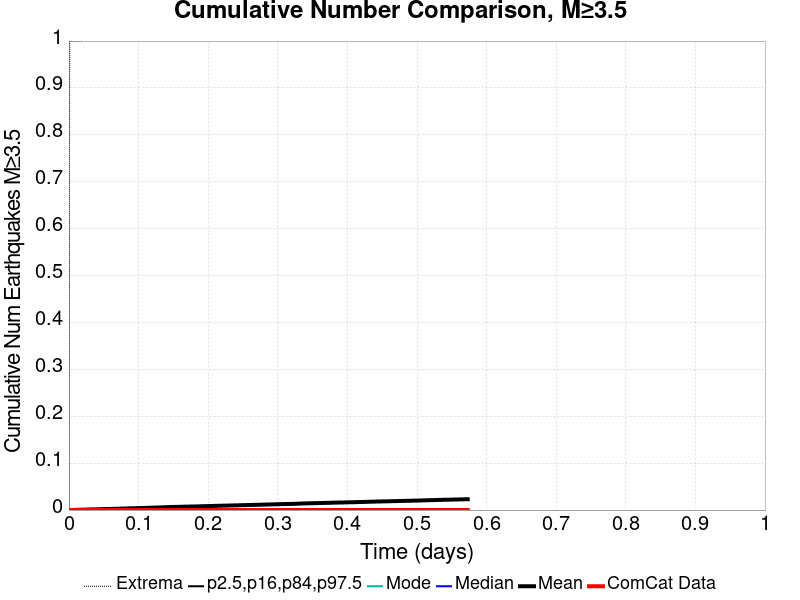

Values plotted in this chart, from the file beside it:
Time (days), ComCat Data, Simulation Mean, Simulation Median, Simulation Mode, Simulation Minimum, Simulation Maximum, 2.5 %-ile, 16 %-ile, 84 %-ile, 97.5 %-ile
0.0, 0.0, 0.0, 0.0, 0.0, 0.0, 0.0, 0.0, 0.0, 0.0, 0.0
0.001148, 0.0, 2.0E-5, 0.0, 0.0, 0.0, 1.0, 0.0, 0.0, 0.0, 0.0
0.002297, 0.0, 1.1E-4, 0.0, 0.0, 0.0, 1.0, 0.0, 0.0, 0.0, 0.0
0.003445, 0.0, 1.5E-4, 0.0, 0.0, 0.0, 1.0, 0.0, 0.0, 0.0, 0.0
0.004593, 0.0, 2.1E-4, 0.0, 0.0, 0.0, 1.0, 0.0, 0.0, 0.0, 0.0
0.005742, 0.0, 2.7E-4, 0.0, 0.0, 0.0, 1.0, 0.0, 0.0, 0.0, 0.0
0.00689, 0.0, 3.5E-4, 0.0, 0.0, 0.0, 1.0, 0.0, 0.0, 0.0, 0.0
0.008038, 0.0, 4.2E-4, 0.0, 0.0, 0.0, 1.0, 0.0, 0.0, 0.0, 0.0
0.009187, 0.0, 4.5E-4, 0.0, 0.0, 0.0, 1.0, 0.0, 0.0, 0.0, 0.0
0.01033, 0.0, 4.9E-4, 0.0, 0.0, 0.0, 1.0, 0.0, 0.0, 0.0, 0.0
0.01148, 0.0, 5.4E-4, 0.0, 0.0, 0.0, 1.0, 0.0, 0.0, 0.0, 0.0
0.01263, 0.0, 5.9E-4, 0.0, 0.0, 0.0, 1.0, 0.0, 0.0, 0.0, 0.0
0.01378, 0.0, 6.1E-4, 0.0, 0.0, 0.0, 1.0, 0.0, 0.0, 0.0, 0.0
0.01493, 0.0, 6.5E-4, 0.0, 0.0, 0.0, 1.0, 0.0, 0.0, 0.0, 0.0
0.01608, 0.0, 6.9E-4, 0.0, 0.0, 0.0, 1.0, 0.0, 0.0, 0.0, 0.0
0.01722, 0.0, 7.3E-4, 0.0, 0.0, 0.0, 1.0, 0.0, 0.0, 0.0, 0.0
0.01837, 0.0, 7.6E-4, 0.0, 0.0, 0.0, 1.0, 0.0, 0.0, 0.0, 0.0
0.01952, 0.0, 8.2E-4, 0.0, 0.0, 0.0, 1.0, 0.0, 0.0, 0.0, 0.0
0.02067, 0.0, 8.8E-4, 0.0, 0.0, 0.0, 2.0, 0.0, 0.0, 0.0, 0.0
0.02182, 0.0, 9.1E-4, 0.0, 0.0, 0.0, 2.0, 0.0, 0.0, 0.0, 0.0
0.02297, 0.0, 9.4E-4, 0.0, 0.0, 0.0, 2.0, 0.0, 0.0, 0.0, 0.0
0.02411, 0.0, 9.9E-4, 0.0, 0.0, 0.0, 2.0, 0.0, 0.0, 0.0, 0.0
0.02526, 0.0, 0.00104, 0.0, 0.0, 0.0, 2.0, 0.0, 0.0, 0.0, 0.0
0.02641, 0.0, 0.00109, 0.0, 0.0, 0.0, 2.0, 0.0, 0.0, 0.0, 0.0
0.02756, 0.0, 0.00116, 0.0, 0.0, 0.0, 2.0, 0.0, 0.0, 0.0, 0.0
0.02871, 0.0, 0.00116, 0.0, 0.0, 0.0, 2.0, 0.0, 0.0, 0.0, 0.0
0.02986, 0.0, 0.00123, 0.0, 0.0, 0.0, 2.0, 0.0, 0.0, 0.0, 0.0
0.031, 0.0, 0.00133, 0.0, 0.0, 0.0, 2.0, 0.0, 0.0, 0.0, 0.0
0.03215, 0.0, 0.00139, 0.0, 0.0, 0.0, 2.0, 0.0, 0.0, 0.0, 0.0
0.0333, 0.0, 0.00144, 0.0, 0.0, 0.0, 2.0, 0.0, 0.0, 0.0, 0.0
0.03445, 0.0, 0.00147, 0.0, 0.0, 0.0, 2.0, 0.0, 0.0, 0.0, 0.0
0.0356, 0.0, 0.00148, 0.0, 0.0, 0.0, 2.0, 0.0, 0.0, 0.0, 0.0
0.03675, 0.0, 0.00151, 0.0, 0.0, 0.0, 2.0, 0.0, 0.0, 0.0, 0.0
0.03789, 0.0, 0.00154, 0.0, 0.0, 0.0, 2.0, 0.0, 0.0, 0.0, 0.0
0.03904, 0.0, 0.00157, 0.0, 0.0, 0.0, 2.0, 0.0, 0.0, 0.0, 0.0
0.04019, 0.0, 0.00161, 0.0, 0.0, 0.0, 2.0, 0.0, 0.0, 0.0, 0.0
0.04134, 0.0, 0.00167, 0.0, 0.0, 0.0, 2.0, 0.0, 0.0, 0.0, 0.0
0.04249, 0.0, 0.00171, 0.0, 0.0, 0.0, 2.0, 0.0, 0.0, 0.0, 0.0
0.04364, 0.0, 0.00178, 0.0, 0.0, 0.0, 2.0, 0.0, 0.0, 0.0, 0.0
0.04478, 0.0, 0.00184, 0.0, 0.0, 0.0, 2.0, 0.0, 0.0, 0.0, 0.0
0.04593, 0.0, 0.00189, 0.0, 0.0, 0.0, 2.0, 0.0, 0.0, 0.0, 0.0
0.04708, 0.0, 0.00203, 0.0, 0.0, 0.0, 2.0, 0.0, 0.0, 0.0, 0.0
0.04823, 0.0, 0.00207, 0.0, 0.0, 0.0, 3.0, 0.0, 0.0, 0.0, 0.0
0.04938, 0.0, 0.00211, 0.0, 0.0, 0.0, 3.0, 0.0, 0.0, 0.0, 0.0
0.05053, 0.0, 0.00212, 0.0, 0.0, 0.0, 3.0, 0.0, 0.0, 0.0, 0.0
0.05167, 0.0, 0.00215, 0.0, 0.0, 0.0, 3.0, 0.0, 0.0, 0.0, 0.0
0.05282, 0.0, 0.00217, 0.0, 0.0, 0.0, 3.0, 0.0, 0.0, 0.0, 0.0
0.05397, 0.0, 0.00223, 0.0, 0.0, 0.0, 3.0, 0.0, 0.0, 0.0, 0.0
0.05512, 0.0, 0.00225, 0.0, 0.0, 0.0, 3.0, 0.0, 0.0, 0.0, 0.0
0.05627, 0.0, 0.00233, 0.0, 0.0, 0.0, 3.0, 0.0, 0.0, 0.0, 0.0
0.05742, 0.0, 0.00234, 0.0, 0.0, 0.0, 3.0, 0.0, 0.0, 0.0, 0.0
0.05856, 0.0, 0.00239, 0.0, 0.0, 0.0, 3.0, 0.0, 0.0, 0.0, 0.0
0.05971, 0.0, 0.00245, 0.0, 0.0, 0.0, 4.0, 0.0, 0.0, 0.0, 0.0
0.06086, 0.0, 0.00251, 0.0, 0.0, 0.0, 4.0, 0.0, 0.0, 0.0, 0.0
0.06201, 0.0, 0.00254, 0.0, 0.0, 0.0, 4.0, 0.0, 0.0, 0.0, 0.0
0.06316, 0.0, 0.00259, 0.0, 0.0, 0.0, 4.0, 0.0, 0.0, 0.0, 0.0
0.06431, 0.0, 0.00259, 0.0, 0.0, 0.0, 4.0, 0.0, 0.0, 0.0, 0.0
0.06545, 0.0, 0.00262, 0.0, 0.0, 0.0, 4.0, 0.0, 0.0, 0.0, 0.0
0.0666, 0.0, 0.0027, 0.0, 0.0, 0.0, 4.0, 0.0, 0.0, 0.0, 0.0
0.06775, 0.0, 0.00274, 0.0, 0.0, 0.0, 4.0, 0.0, 0.0, 0.0, 0.0
... 440 more rows
